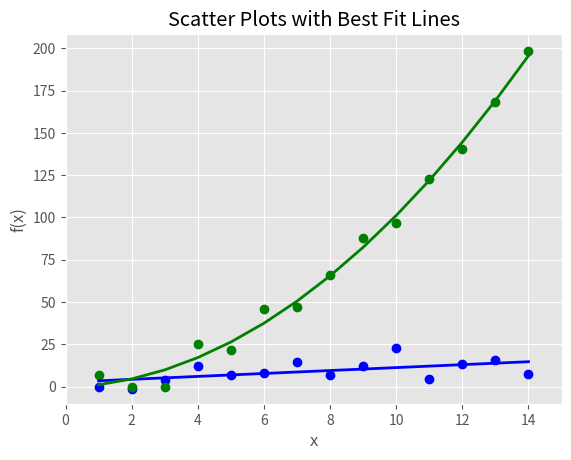

Write Python code to recreate this figure.
#!/usr/bin/env python3
import numpy as np
import matplotlib.pyplot as plt
plt.style.use('ggplot')

x = np.arange(start=1., stop=15., step=1.)
y_linear = x + 5 * np.random.randn(14)
y_quadratic = x**2 + 10 * np.random.randn(14)

fn_linear = np.poly1d(np.polyfit(x, y_linear, deg=1))
fn_quadratic = np.poly1d(np.polyfit(x, y_quadratic, deg=2))

fig = plt.figure()
ax1 = fig.add_subplot(1,1,1)
ax1.plot(x, y_linear, 'bo', x, y_quadratic, 'go', \
			x, fn_linear(x), 'b-', x, fn_quadratic(x), 'g-', linewidth=2.)
ax1.xaxis.set_ticks_position('bottom')
ax1.yaxis.set_ticks_position('left')

ax1.set_title('Scatter Plots with Best Fit Lines')
plt.xlabel('x')
plt.ylabel('f(x)')
plt.xlim((min(x)-1., max(x)+1.))
plt.ylim((min(y_quadratic)-10., max(y_quadratic)+10.))

plt.savefig('scatter_plot.png', dpi=400, bbox_inches='tight')
plt.show()